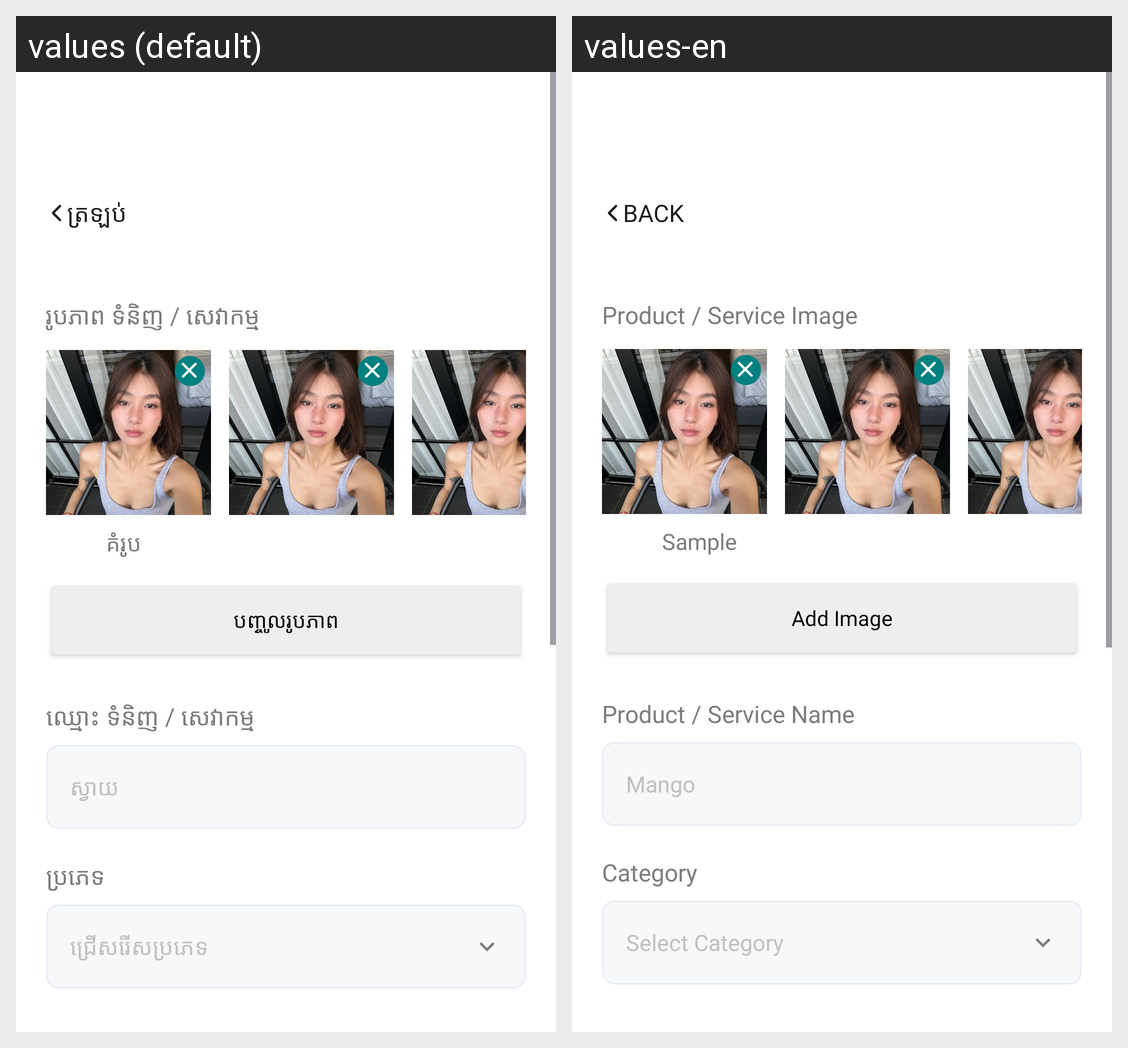

For this localized Android screen grid, give each drawn string resource with its value in every locale shown.
Android screen res/layout/activity_add_item.xml rendered under 2 locales, left to right: values (default), values-en. Device: Nexus 5 (rendered at 1080×1920; each locale shown at half size, 540×960, under a caption strip naming it); theme Theme.Bay.
Strings drawn on this screen, with the default value and each locale's value (text and hints the layout hard-codes, and strings that could not be matched under every locale, appear in the picture but are not listed):

str_c7530bf3
  values: ត្រឡប់
  values-en: Back

str_fb4dba30
  values: រូបភាព ទំនិញ / សេវាកម្ម
  values-en: Product / Service Image

str_4c2fcfeb
  values: គំរូប
  values-en: Sample

str_08809faf
  values: បញ្ចូលរូបភាព
  values-en: Add Image

str_20543ab4
  values: ឈ្មោះ ទំនិញ / សេវាកម្ម
  values-en: Product / Service Name

str_1fadb68a
  values: ស្វាយ
  values-en: Mango

str_f6639d4f
  values: ប្រភេទ
  values-en: Category

str_799f6b36
  values: ជ្រើសរើសប្រភេទ
  values-en: Select Category
